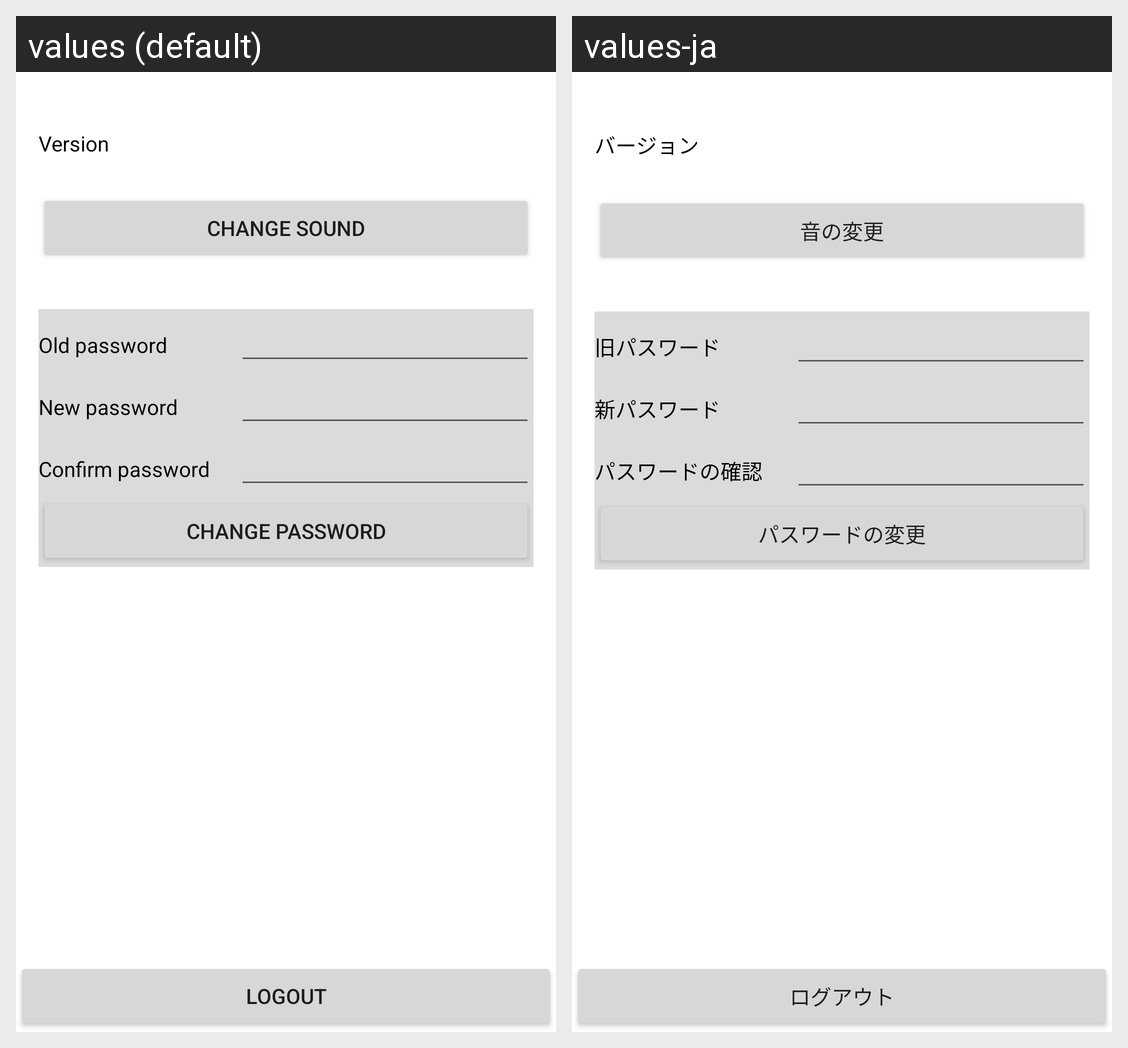

Strings drawn on this Android screen and how each of the app's shown locales translates them:
Android screen res/layout/setting.xml rendered under 2 locales, left to right: values (default), values-ja. Device: Nexus 5 (rendered at 1080×1920; each locale shown at half size, 540×960, under a caption strip naming it); theme Theme.MaterialComponents.DayNight.NoActionBar.
Strings drawn on this screen, with the default value and each locale's value (text and hints the layout hard-codes, and strings that could not be matched under every locale, appear in the picture but are not listed):

logout
  values: Logout
  values-ja: ログアウト

version
  values: Version
  values-ja: バージョン

change_sound
  values: Change sound
  values-ja: 音の変更

old_pw
  values: Old password
  values-ja: 旧パスワード

new_pw
  values: New password
  values-ja: 新パスワード

confirm_password
  values: Confirm password
  values-ja: パスワードの確認

change_pw
  values: Change password
  values-ja: パスワードの変更
